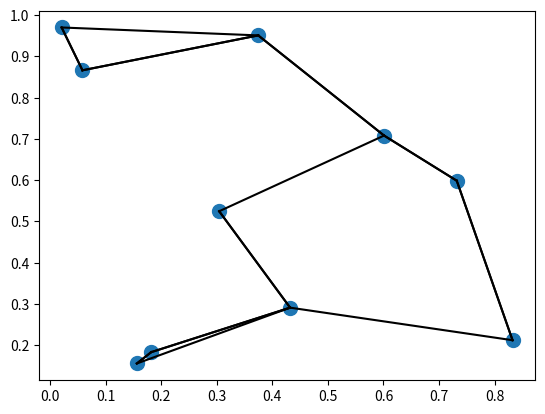

Recreate this plot in Python.
import numpy as np
import matplotlib.pyplot as plt

rand = np.random.RandomState(42)
X = rand.rand(10, 2)
# plt.scatter(X[:, 0], X[:, 1], s=100)

# for each pair of points, compute differences in their coordinates(broadcasting rules)
dist_sq = np.sum((X[:, np.newaxis, :] - X[np.newaxis, :, :]) ** 2, axis=-1)
# (10, 10)
dist_sq.diagonal()
# array([ 0., 0., 0., 0., 0., 0., 0., 0., 0., 0.])

nearest = np.argsort(dist_sq, axis=1)
# [[0 3 9 7 1 4 2 5 6 8]
# [1 4 7 9 3 6 8 5 0 2]
# [2 1 4 6 3 0 8 9 7 5]
# [3 9 7 0 1 4 5 8 6 2]
# [4 1 8 5 6 7 9 3 0 2]
# [5 8 6 4 1 7 9 3 2 0]
# [6 8 5 4 1 7 9 3 2 0]
# [7 9 3 1 4 0 5 8 6 2]
# [8 5 6 4 1 7 9 3 2 0]
# [9 7 3 0 1 4 5 8 6 2]]

# partition each row so that the smallest k + 1 squared distances come first,
# with larger distances filling the remaining positions of the array
K = 2
nearest_partition = np.argpartition(dist_sq, K + 1, axis=1)
plt.scatter(X[:, 0], X[:, 1], s=100)

# draw lines from each point to its two nearest neighbors
for i in range(X.shape[0]):
    for j in nearest_partition[i, :K + 1]:
        # plot a line from X[i] to X[j]
        # use some zip magic to make it happen:
        plt.plot(*zip(X[j], X[i]), color='black')
plt.show()
